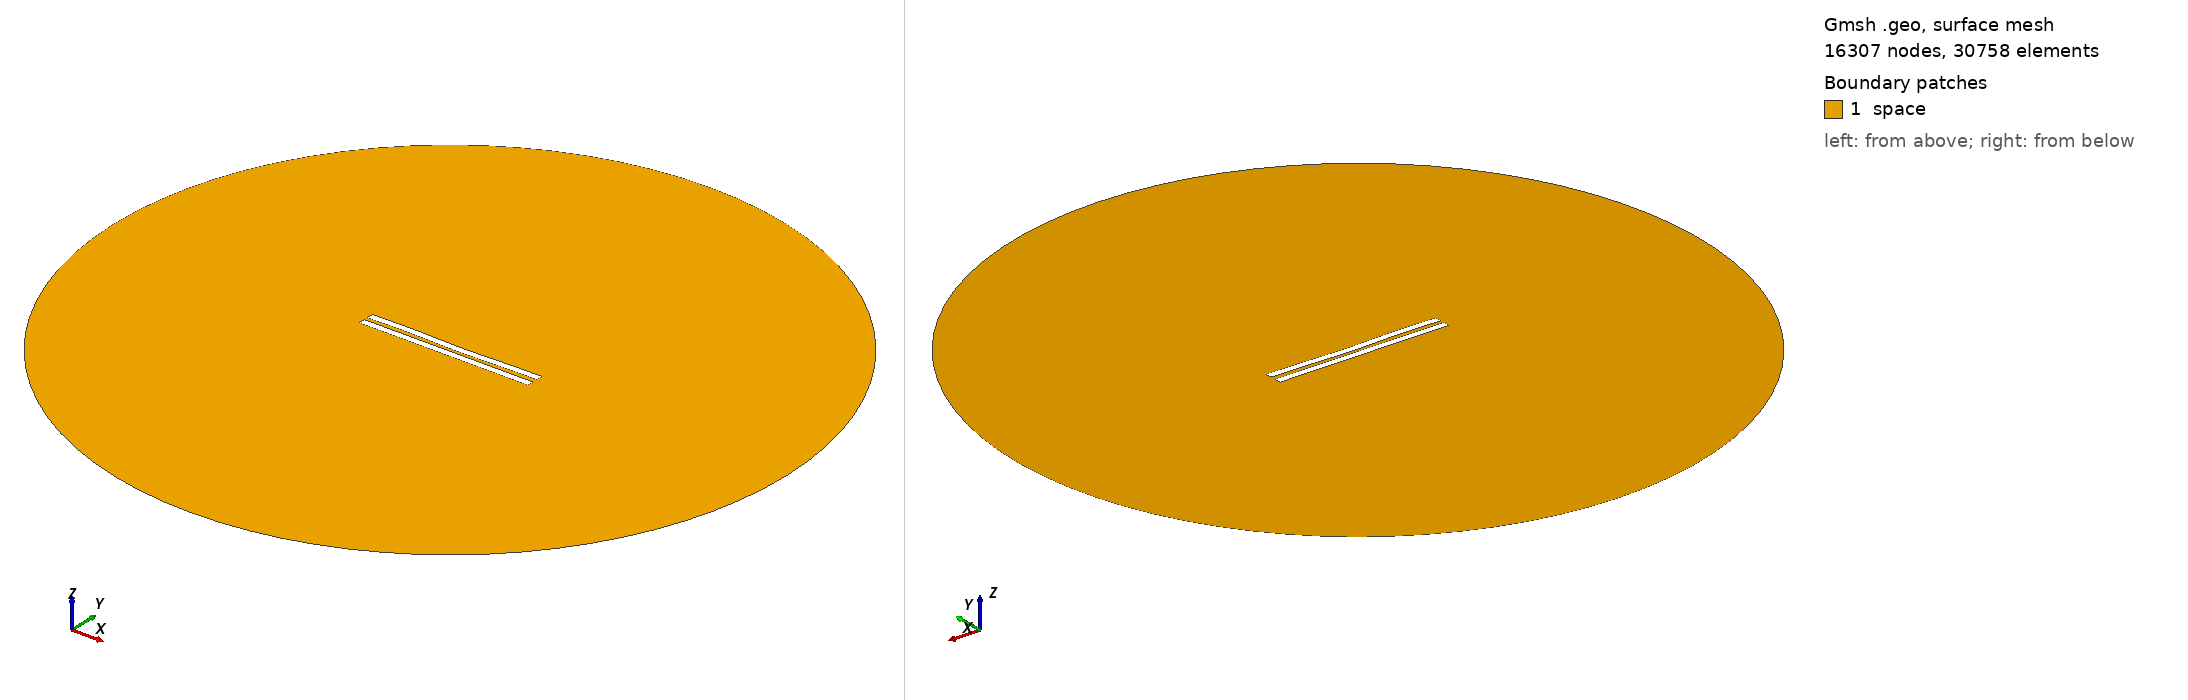

Gmsh geometry script, surface-meshed: 16307 nodes, 30758 surface elements. Boundary patches (legend numbers): 1 space. Left view from above one corner, right view from below the opposite corner. Legend entries are the model's physical surfaces. The drawing asked Gmsh for element sizes between 1% and 20% of the model's largest extent; the script's own settings can give other sizes.

=== 28.geo (drawn) ===
//---------------------------------------
// Geometry kernel
//---------------------------------------

SetFactory("OpenCASCADE");



//---------------------------------------
// Parameters of the geometry
//---------------------------------------

// Overetch of the upper plate
overetch = 0.0;

// Distance between the plates
distance = 2.5;

// Discretization over the x axis (for the deformation)
nx = 50; 

// Length of the plate
L = 100 - overetch; 

// Number of modes
n = 4; 

// 1st mode coefficient
coeff(1) = 0.15;
beta(1) = 0.596864 * 3.1415926535 / L;

// 2nd mode coefficient
coeff(2) = -0.15;
beta(2) = 1.49418 * 3.1415926535 / L;

// 3rd mode coefficient
coeff(3) = 0.15;
beta(3) = 2.50025 * 3.1415926535 / L;

// 4th mode coefficient
coeff(4) = 0.15;
beta(4) = 3.49999 * 3.1415926535 / L;



//---------------------------------------
// Upper plate (deformed rectangle)
//---------------------------------------

// Coordiantes of the upper plate
xmin = -50;
xmax = 50 - overetch;

// Height of the upper plate
yheight = 4 - 2 * overetch;

// Indexes of the points
UpperID[] = {};
LowerID[] = {};
LeftID[] = {};
RightID[] = {};

// Point index
p = 1;

// Horizontal edges
For i In {1:nx}
    x = xmin + (i-1)*(xmax - xmin)/(nx-1);

    y_bottom = distance / 2 + overetch;
    For j In {1:n}
        C = (Cosh(beta(j)*L) + Cos(beta(j)*L)) / (Sinh(beta(j)*L) + Sin(beta(j)*L));
        y_bottom  = y_bottom + coeff(j) * (Cosh(beta(j)*(x+50)) - Cos(beta(j)*(x+50)) - C * (Sinh(beta(j)*(x+50)) - Sin(beta(j)*(x+50))));
    EndFor

    y_top = y_bottom + yheight;

    Point(p) = {x, y_top, 0, 1.0};
    UpperID[i] = p;
    p = p + 1;

    Point(p) = {x, y_bottom, 0, 1.0};
    LowerID[i] = p;
    p = p + 1;
EndFor

// Create point lists
UpperPts[] = {}; LowerPts[] = {};
For i In {1:nx}
  UpperPts[] += {UpperID[i]};
  LowerPts[] += {LowerID[i]};
EndFor

// Build splines
Spline(1) = {UpperPts[]};
Spline(2) = {LowerPts[]};
Line(3) = {LowerPts[nx-1], UpperPts[nx-1]};
Line(4) = {LowerPts[0], UpperPts[0]};

// Build the plane surface
Curve Loop(1) = {2, 3, -1, -4};
Plane Surface(1) = {1};



//---------------------------------------
// Lower plate (rectangle)
//---------------------------------------

// Vertices
Point(1001) = {-50, -1, 0, 1.0};
Point(1002) = { 50, -1, 0, 1.0};
Point(1003) = { 50,  -5, 0, 1.0};
Point(1004) = {-50,  -5, 0, 1.0};

// Edges
Line(5) = {1001, 1002};
Line(6) = {1002, 1003};
Line(7) = {1003, 1004};
Line(8) = {1004, 1001};

// Plane surface
Line Loop(2) = {5, 6, 7, 8};
Plane Surface(2) = {2}; 



//---------------------------------------
// Outer (fictious) boundary
//---------------------------------------

// Points
Point(1005) = {0, 0, 0};       // Center
Point(1006) = {200, 0, 0};     // Start point
Point(1007) = {0, 200, 0};     // 90 degrees
Point(1008) = {-200, 0, 0};    // 180 degrees
Point(1009) = {0, -200, 0};    // 270 degrees

// Circle arcs (each needs start, center, end)
Circle(9) = {1006, 1005, 1007};
Circle(10) = {1007, 1005, 1008};
Circle(11) = {1008, 1005, 1009};
Circle(12) = {1009, 1005, 1006};

// Plane surface for the entire domain
Curve Loop(3) = {9, 10, 11, 12};
Surface(3) = {3};

// Subtract the plates from the whole domain to obtain the actual domain where we want to solve the equations
BooleanDifference{ Surface{3}; Delete; }{ Surface{1}; Surface{2}; Delete; }




//---------------------------------------
// Transfinite Lines/Curves
//---------------------------------------

// Set the number of points on the boundaries
r = 12;
d = 0.15;

// Plates
Transfinite Curve {1} = 50*r/4 Using Progression 1;
Transfinite Line {2} = 50*r Using Progression 1;
Transfinite Curve {3, 4} = 2*r Using Progression 1+d;
Transfinite Line {5} = 50*r Using Progression 1;
Transfinite Line {7} = 50*r/4 Using Progression 1;
Transfinite Line {6} = 2*r Using Progression 1+d;
Transfinite Line {8} = 2*r Using Progression 1-d;

// Outer boundary
Transfinite Line {9, 10, 11, 12} = 20 Using Progression 1;



//---------------------------------------
// Physical groups
//---------------------------------------                

// Physical curves (boundaries)
Physical Line("force_segment", 10) = {2};
Physical Line("upper_plate", 11) = {1, 3, 4};
Physical Line("lower_plate", 12) = {5, 6, 7, 8};
Physical Line("boundary", 20) = {9, 10, 11, 12};

// Physical Surfaces
Physical Surface("space", 30) = {3};



//---------------------------------------
// 6. Generate the Mesh
//---------------------------------------

// 2D mesh generation
Mesh 2;
